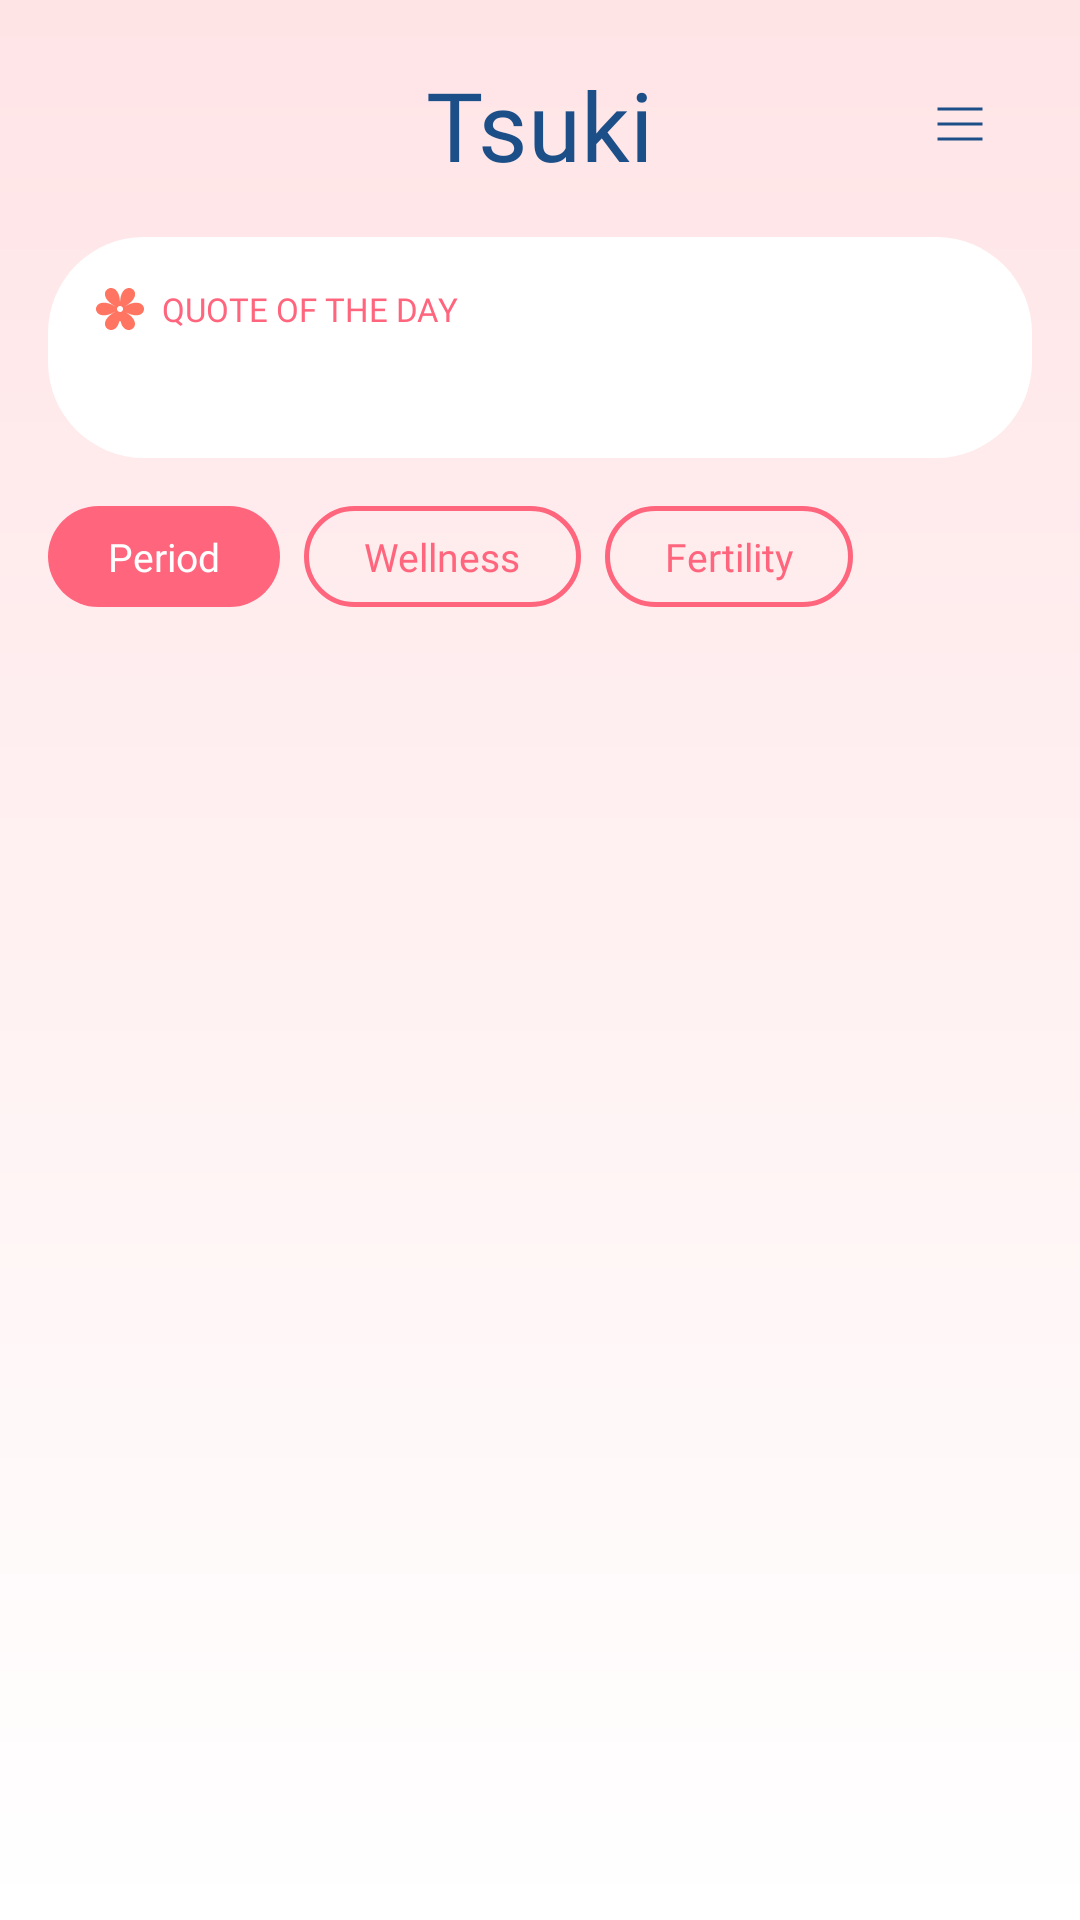

Reconstruct the res/layout file that produces this screen, plus the resources it refers to.
<!-- AndroidManifest.xml: application theme Theme.Tsuki -->
<!-- res/layout/fragment_learn.xml -->
<?xml version="1.0" encoding="utf-8"?>
<LinearLayout xmlns:android="http://schemas.android.com/apk/res/android"
    xmlns:app="http://schemas.android.com/apk/res-auto"
    xmlns:tools="http://schemas.android.com/tools"
    android:layout_width="match_parent"
    android:layout_height="match_parent"
    android:background="@drawable/bg_babypink"
    android:orientation="vertical">

    
    <FrameLayout
        android:layout_width="match_parent"
        android:layout_height="wrap_content"
        android:layout_marginTop="20dp">

        <TextView
            android:layout_width="wrap_content"
            android:layout_height="wrap_content"
            android:layout_gravity="center"
            android:fontFamily="@font/dancing_script_medium"
            android:text="Tsuki"
            android:textColor="@color/navy"
            android:textSize="32sp" />

        <ImageButton
            android:id="@+id/btnMenuLearn"
            android:layout_width="40dp"
            android:layout_height="40dp"
            android:layout_gravity="end|center_vertical"
            android:layout_marginEnd="20dp"
            android:background="@drawable/bg_circle_white"
            android:contentDescription="Menu"
            android:padding="10dp"
            android:src="@drawable/ic_menu" />

    </FrameLayout>

    
    <LinearLayout
        android:layout_width="match_parent"
        android:layout_height="wrap_content"
        android:layout_marginStart="16dp"
        android:layout_marginEnd="16dp"
        android:layout_marginTop="16dp"
        android:background="@drawable/bg_white_card"
        android:orientation="vertical"
        android:padding="16dp">

        <LinearLayout
            android:layout_width="wrap_content"
            android:layout_height="wrap_content"
            android:gravity="center_vertical"
            android:orientation="horizontal">

            <ImageView
                android:layout_width="16dp"
                android:layout_height="16dp"
                android:src="@drawable/home_flower"
                android:layout_marginEnd="6dp" />

            <TextView
                android:layout_width="wrap_content"
                android:layout_height="wrap_content"
                android:fontFamily="@font/lato_bold"
                android:text="QUOTE OF THE DAY"
                android:textColor="@color/primary_pink"
                android:textSize="11sp" />

        </LinearLayout>

        <TextView
            android:id="@+id/tvQuote"
            android:layout_width="wrap_content"
            android:layout_height="wrap_content"
            android:layout_marginTop="8dp"
            android:fontFamily="@font/lato"
            android:gravity="center"
            android:textColor="@color/navy"
            android:textSize="13sp"
            android:textStyle="italic"
            tools:text="Your body does something remarkable every month." />

    </LinearLayout>

    
    <LinearLayout
        android:layout_width="wrap_content"
        android:layout_height="wrap_content"
        android:layout_marginStart="16dp"
        android:layout_marginTop="16dp"
        android:orientation="horizontal">

        <TextView
            android:id="@+id/tabPeriod"
            android:layout_width="wrap_content"
            android:layout_height="wrap_content"
            android:layout_marginEnd="8dp"
            android:background="@drawable/bg_tab_active"
            android:fontFamily="@font/lato_bold"
            android:paddingStart="20dp"
            android:paddingTop="8dp"
            android:paddingEnd="20dp"
            android:paddingBottom="8dp"
            android:text="Period"
            android:textColor="@color/white"
            android:textSize="13sp" />

        <TextView
            android:id="@+id/tabWellness"
            android:layout_width="wrap_content"
            android:layout_height="wrap_content"
            android:layout_marginEnd="8dp"
            android:background="@drawable/bg_tab_inactive"
            android:fontFamily="@font/lato"
            android:paddingStart="20dp"
            android:paddingTop="8dp"
            android:paddingEnd="20dp"
            android:paddingBottom="8dp"
            android:text="Wellness"
            android:textColor="@color/primary_pink"
            android:textSize="13sp" />

        <TextView
            android:id="@+id/tabFertility"
            android:layout_width="wrap_content"
            android:layout_height="wrap_content"
            android:background="@drawable/bg_tab_inactive"
            android:fontFamily="@font/lato"
            android:paddingStart="20dp"
            android:paddingTop="8dp"
            android:paddingEnd="20dp"
            android:paddingBottom="8dp"
            android:text="Fertility"
            android:textColor="@color/primary_pink"
            android:textSize="13sp" />

    </LinearLayout>

    
    <androidx.recyclerview.widget.RecyclerView
        android:id="@+id/rvArticles"
        android:layout_width="match_parent"
        android:layout_height="0dp"
        android:layout_marginTop="16dp"
        android:layout_weight="1"
        android:overScrollMode="never"
        android:scrollbars="none"
        tools:listitem="@layout/item_article"
        tools:itemCount="3"
        tools:layoutManager="LinearLayoutManager" />

</LinearLayout>
<!-- res/layout/item_article.xml (included above) -->
<?xml version="1.0" encoding="utf-8"?>
<LinearLayout xmlns:android="http://schemas.android.com/apk/res/android"
    android:layout_width="match_parent"
    android:layout_height="wrap_content"
    android:layout_marginStart="16dp"
    android:layout_marginEnd="16dp"
    android:layout_marginBottom="12dp"
    android:background="@drawable/bg_article_card"
    android:orientation="horizontal"
    android:padding="12dp">

    
    <ImageView
        android:id="@+id/articleImage"
        android:layout_width="100dp"
        android:layout_height="100dp"
        android:scaleType="fitCenter"
        android:adjustViewBounds="true" />

    
    <LinearLayout
        android:layout_width="0dp"
        android:layout_height="wrap_content"
        android:layout_gravity="center_vertical"
        android:layout_marginStart="12dp"
        android:layout_weight="1"
        android:orientation="vertical">

        <TextView
            android:id="@+id/articleTitle"
            android:layout_width="wrap_content"
            android:layout_height="wrap_content"
            android:fontFamily="@font/lato_bold"
            android:textColor="@color/navy"
            android:textSize="15sp" />

        <TextView
            android:id="@+id/articleSubtitle"
            android:layout_width="wrap_content"
            android:layout_height="wrap_content"
            android:layout_marginTop="6dp"
            android:fontFamily="@font/lato"
            android:textColor="@color/gray"
            android:textSize="12sp" />

        
        <LinearLayout
            android:layout_width="wrap_content"
            android:layout_height="wrap_content"
            android:layout_marginTop="10dp"
            android:gravity="center_vertical"
            android:orientation="horizontal">

            <ImageView
                android:layout_width="14dp"
                android:layout_height="14dp"
                android:src="@drawable/ic_clock" />

            <TextView
                android:id="@+id/articleReadTime"
                android:layout_width="wrap_content"
                android:layout_height="wrap_content"
                android:layout_marginStart="4dp"
                android:fontFamily="@font/lato"
                android:textColor="@color/gray"
                android:textSize="11sp" />

        </LinearLayout>

    </LinearLayout>

</LinearLayout>
<!-- resources referenced by this layout -->
<resources>
  <color name="gray">#808080</color>
  <color name="navy">#1C4E88</color>
  <color name="primary_pink">#FF657D</color>
  <color name="white">#FFFFFFFF</color>
  <!-- drawable bg_babypink (drawable) -->
  <?xml version="1.0" encoding="UTF-8"?>
  <shape xmlns:android="http://schemas.android.com/apk/res/android"
      android:shape="rectangle">
      <gradient
          android:startColor="#FFE4E6"
          android:endColor="#FFFFFF"
          android:angle="200" />
  </shape>
  <!-- drawable bg_tab_active (drawable) -->
  <?xml version="1.0" encoding="utf-8"?>
  <shape xmlns:android="http://schemas.android.com/apk/res/android"
      android:shape="rectangle">
      <solid android:color="#FF657D" />
      <corners android:radius="50dp" />
  </shape>
  <!-- drawable bg_tab_inactive (drawable) -->
  <?xml version="1.0" encoding="utf-8"?>
  <shape xmlns:android="http://schemas.android.com/apk/res/android"
      android:shape="rectangle">
      <solid android:color="@android:color/transparent" />
      <stroke android:width="1.5dp" android:color="#FF657D" />
      <corners android:radius="50dp" />
  </shape>
  <!-- drawable bg_white_card (drawable) -->
  <?xml version="1.0" encoding="utf-8"?>
  <shape xmlns:android="http://schemas.android.com/apk/res/android"
      android:shape="rectangle">
      <solid android:color="#FFFFFF"/>
      <corners android:radius="@dimen/card_corner_radius"/>
  </shape>
  <!-- drawable home_flower (drawable) -->
  <vector xmlns:android="http://schemas.android.com/apk/res/android"
      android:width="18dp"
      android:height="16dp"
      android:viewportWidth="18"
      android:viewportHeight="16">
    <path
        android:pathData="M9.238,12.704C10.781,19.782 19.489,13.988 10.84,9.057C20.372,14.492 20.395,1.514 10.86,6.944C20.395,1.514 9.01,-4.978 9.007,5.888C9.01,-4.978 -2.377,1.509 7.153,6.944C-2.377,1.509 -2.389,14.487 7.145,9.056C-1.508,13.984 7.18,19.785 8.724,12.693L9.238,12.704ZM7.86,8.001C7.86,7.853 7.889,7.706 7.947,7.569C8.004,7.432 8.088,7.307 8.195,7.202C8.301,7.097 8.428,7.013 8.567,6.956C8.706,6.899 8.856,6.87 9.007,6.869C9.157,6.87 9.307,6.899 9.446,6.956C9.585,7.013 9.712,7.097 9.818,7.202C9.924,7.307 10.009,7.432 10.066,7.569C10.123,7.706 10.153,7.853 10.152,8.001C10.153,8.149 10.123,8.296 10.066,8.433C10.009,8.57 9.924,8.695 9.818,8.8C9.712,8.905 9.585,8.989 9.446,9.046C9.307,9.103 9.157,9.133 9.007,9.133C8.702,9.132 8.41,9.012 8.195,8.8C7.98,8.588 7.86,8.3 7.86,8.001Z"
        android:fillColor="#FF7562"/>
  </vector>
  <!-- drawable ic_clock (drawable) -->
  <vector xmlns:android="http://schemas.android.com/apk/res/android"
      android:width="24dp"
      android:height="24dp"
      android:viewportWidth="24"
      android:viewportHeight="24">
    <path
        android:pathData="M12,2C6.477,2 2,6.477 2,12s4.477,10 10,10 10,-4.477 10,-10S17.523,2 12,2zM12,20c-4.418,0 -8,-3.582 -8,-8s3.582,-8 8,-8 8,3.582 8,8 -3.582,8 -8,8z"
        android:fillColor="#808080"/>
    <path
        android:pathData="M12.5,7H11v6l5.25,3.15 0.75,-1.23 -4.5,-2.67z"
        android:fillColor="#808080"/>
  </vector>
  <!-- drawable ic_menu (drawable) -->
  <vector xmlns:android="http://schemas.android.com/apk/res/android"
      android:width="20dp"
      android:height="24dp"
      android:viewportWidth="24"
      android:viewportHeight="24">
    <path
        android:pathData="M3,17.5h18v-1H3v1zM3,12.5h18v-1H3v1zM3,6.5v1h18v-1H3z"
        android:fillColor="#1C4E88"/>
  </vector>
  <style name="Theme.Tsuki" parent="Base.Theme.Tsuki">
          
          <item name="colorSecondaryContainer">@android:color/transparent</item>
          <item name="colorOnSecondaryContainer">@color/gray</item>
      </style>
  <dimen name="card_corner_radius">32dp</dimen>
  <style name="Base.Theme.Tsuki" parent="Theme.Material3.DayNight.NoActionBar">
          
          
      </style>
</resources>
